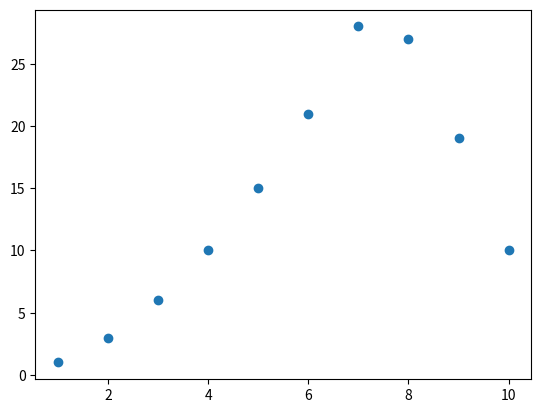

Source code (Python):
import math
import random

import seaborn
import matplotlib.pyplot as plt

def get_A_score_by_pos(playerApick):

    # playerApick = 0
    playerBpick = 0
    playerCpick = 0

    playerAscore = 0
    playerBscore = 0
    playerCscore = 0


    stage = range(1,11)
    # for link in stage:
    #     print(link)


    # avail = range(1,11)


    # playerApick = random.choice(stage)
    print('Player A Chose: ' + str(playerApick))
    if(playerApick != 10):
        playerBChoiceUp = playerApick + 1
    else:
        # if there is not a choice greater than A's choice
        playerBChoiceUp = -1
    if(playerApick != 1):
        playerBChoiceDown = playerApick -1
    else:
        # if there is not a choice less than
        playerBChoiceDown = -1

    playerBChoiceUpValue = 0
    playerBChoiceDownValue = 0
    for val in stage:
        if (val < playerApick):
            playerBChoiceUpValue = playerBChoiceUpValue + val
            chooseBUp = True
        if (val > playerApick):
            playerBChoiceDownValue = playerBChoiceDownValue + val
            chooseBUp = False

    playerBScore = max(playerBChoiceUpValue, playerBChoiceDownValue)
    playerAScore = playerApick + min(playerBChoiceUpValue, playerBChoiceDownValue)
    # print(playerBChoiceUpValue)
    # print(playerBChoiceDownValue)

    # if(chooseBUp):
    #     print('Player B Chose: ' + str(playerApick + 1))
    # else:
    #     print('Player B Chose: ' + str(playerApick - 1))

    # print('Player Bs score is ' + str(playerBScore))
    # print('Player As score is ' + str(playerAScore))
    return playerAScore


list = []
for i in range(1,11):
    list.append(get_A_score_by_pos(i))


print(list)
# with two players, the second player always wins, i guess
plt.scatter(x=range(1,11), y=list)
plt.show()





